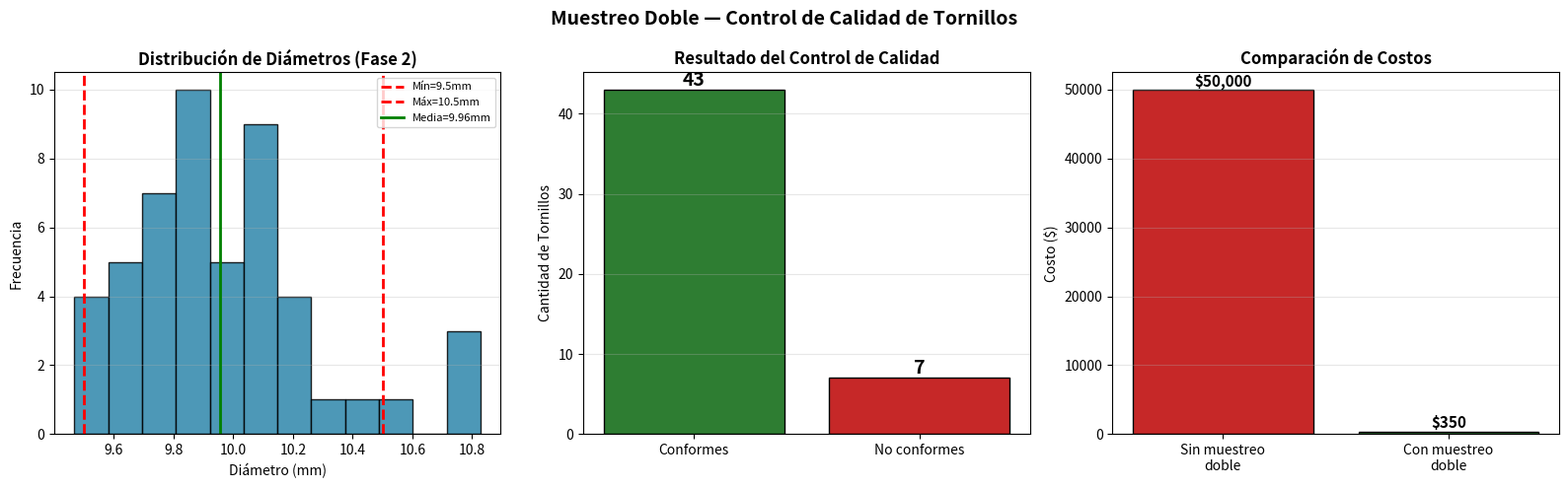

This chart was generated by the following Python code:
"""
EJEMPLO APLICADO: MUESTREO DOBLE (EN DOS FASES)
Control de Calidad en una Fábrica de Tornillos

Contexto: Una fábrica produce 10,000 tornillos diarios.
Se necesita verificar si el diámetro cumple la especificación (10mm ± 0.5mm).
Medir con calibrador digital es costoso (requiere técnico especializado).

Fase 1: Seleccionar 200 tornillos al azar → inspección visual rápida
         (clasificar: "parece bien" o "sospechoso")
Fase 2: De los 200, seleccionar 50 → medición precisa con calibrador
"""

import numpy as np
import matplotlib.pyplot as plt
from collections import Counter

np.random.seed(2026)

# ══════════════════════════════════════════════════
# FASE 1: Muestra grande - Inspección visual rápida
# ══════════════════════════════════════════════════
print("=" * 55)
print("  MUESTREO DOBLE — FÁBRICA DE TORNILLOS")
print("=" * 55)

poblacion = 10000
n1 = 200  # Muestra fase 1

# Simular diámetros reales de toda la población
diametros_poblacion = np.random.normal(loc=10.0, scale=0.3, size=poblacion)

# Fase 1: seleccionar 200 al azar
indices_fase1 = np.random.choice(poblacion, n1, replace=False)
muestra_fase1 = diametros_poblacion[indices_fase1]

# Inspección visual (clasificación rápida y barata)
visual_ok = np.sum((muestra_fase1 >= 9.3) & (muestra_fase1 <= 10.7))
visual_sosp = n1 - visual_ok

print(f"\nFASE 1: Inspección visual de {n1} tornillos")
print(f"  Parecen correctos: {visual_ok}")
print(f"  Sospechosos:       {visual_sosp}")
print(f"  Costo: BAJO (solo observación)")

# ══════════════════════════════════════════════════
# FASE 2: Submuestra - Medición precisa
# ══════════════════════════════════════════════════
n2 = 50  # Muestra fase 2

indices_fase2 = np.random.choice(n1, n2, replace=False)
muestra_fase2 = muestra_fase1[indices_fase2]

# Medición precisa con calibrador digital
especificacion_min = 9.5
especificacion_max = 10.5
conformes = np.sum((muestra_fase2 >= especificacion_min) &
                    (muestra_fase2 <= especificacion_max))
no_conformes = n2 - conformes
tasa_defectos = (no_conformes / n2) * 100

print(f"\nFASE 2: Medición precisa de {n2} tornillos")
print(f"  Conformes (9.5-10.5mm):    {conformes}")
print(f"  No conformes:              {no_conformes}")
print(f"  Tasa de defectos:          {tasa_defectos:.1f}%")
print(f"  Costo: ALTO (calibrador + técnico)")

# ══════════════════════════════════════════════════
# ANÁLISIS ESTADÍSTICO DE LA FASE 2
# ══════════════════════════════════════════════════
media = np.mean(muestra_fase2)
mediana = np.median(muestra_fase2)
desv = np.std(muestra_fase2, ddof=1)

print(f"\nANÁLISIS DE LA MUESTRA FINAL (n={n2}):")
print(f"  Media:     {media:.4f} mm")
print(f"  Mediana:   {mediana:.4f} mm")
print(f"  Desv. Est: {desv:.4f} mm")
print(f"  Mínimo:    {np.min(muestra_fase2):.4f} mm")
print(f"  Máximo:    {np.max(muestra_fase2):.4f} mm")

# ══════════════════════════════════════════════════
# INFERENCIA: Estimar defectos en toda la producción
# ══════════════════════════════════════════════════
defectos_estimados = int(tasa_defectos / 100 * poblacion)
print(f"\nINFERENCIA SOBRE LA POBLACIÓN:")
print(f"  Producción diaria:         {poblacion} tornillos")
print(f"  Defectos estimados:        ~{defectos_estimados} tornillos")
print(f"  Solo se midieron:          {n2} (en vez de {poblacion})")
print(f"  Ahorro:                    {((1 - n2/poblacion)*100):.1f}% del costo")

# ══════════════════════════════════════════════════
# COMPARACIÓN: Sin muestreo doble vs Con muestreo doble
# ══════════════════════════════════════════════════
costo_visual = 0.5    # $ por tornillo (inspección visual)
costo_calibrador = 5  # $ por tornillo (medición precisa)

# Sin muestreo doble: medir todos con calibrador
costo_sin = poblacion * costo_calibrador
# Con muestreo doble
costo_con = n1 * costo_visual + n2 * costo_calibrador

print(f"\nCOMPARACIÓN DE COSTOS:")
print(f"  Sin muestreo doble: ${costo_sin:,.0f}")
print(f"  Con muestreo doble: ${costo_con:,.0f}")
print(f"  Ahorro:             ${costo_sin - costo_con:,.0f} ({((1-costo_con/costo_sin)*100):.1f}%)")

# ══════════════════════════════════════════════════
# GRÁFICA
# ══════════════════════════════════════════════════
fig, axes = plt.subplots(1, 3, figsize=(16, 5))
fig.suptitle('Muestreo Doble — Control de Calidad de Tornillos',
             fontsize=14, fontweight='bold')

# 1. Distribución fase 2
axes[0].hist(muestra_fase2, bins=12, color='#2E86AB', edgecolor='black', alpha=0.85)
axes[0].axvline(especificacion_min, color='red', linestyle='--', lw=2, label=f'Mín={especificacion_min}mm')
axes[0].axvline(especificacion_max, color='red', linestyle='--', lw=2, label=f'Máx={especificacion_max}mm')
axes[0].axvline(media, color='green', linestyle='-', lw=2, label=f'Media={media:.2f}mm')
axes[0].set_title('Distribución de Diámetros (Fase 2)', fontweight='bold')
axes[0].set_xlabel('Diámetro (mm)'); axes[0].set_ylabel('Frecuencia')
axes[0].legend(fontsize=8); axes[0].grid(axis='y', alpha=0.3)

# 2. Conformes vs No conformes
axes[1].bar(['Conformes', 'No conformes'], [conformes, no_conformes],
            color=['#2E7D32', '#C62828'], edgecolor='black')
for i, v in enumerate([conformes, no_conformes]):
    axes[1].text(i, v+0.5, str(v), ha='center', fontweight='bold', fontsize=14)
axes[1].set_title('Resultado del Control de Calidad', fontweight='bold')
axes[1].set_ylabel('Cantidad de Tornillos')
axes[1].grid(axis='y', alpha=0.3)

# 3. Comparación de costos
axes[2].bar(['Sin muestreo\ndoble', 'Con muestreo\ndoble'],
            [costo_sin, costo_con], color=['#C62828', '#2E7D32'], edgecolor='black')
axes[2].text(0, costo_sin+500, f'${costo_sin:,.0f}', ha='center', fontweight='bold', fontsize=11)
axes[2].text(1, costo_con+500, f'${costo_con:,.0f}', ha='center', fontweight='bold', fontsize=11)
axes[2].set_title('Comparación de Costos', fontweight='bold')
axes[2].set_ylabel('Costo ($)')
axes[2].grid(axis='y', alpha=0.3)

plt.tight_layout()
plt.savefig('muestreo_doble_ejemplo.png', dpi=200, bbox_inches='tight')
plt.show()

print("\n" + "=" * 55)
print("  EJEMPLO COMPLETADO EXITOSAMENTE")
print("=" * 55)
